Dataset: piece_types_contrast (GitHub, AlexPetrusca/ShutterMate_ML). Classes: bishop, king, knight, pawn, queen, rook.

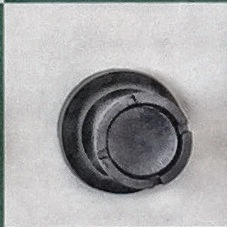
Label: rook

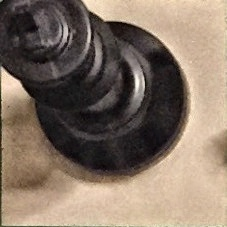
Label: king

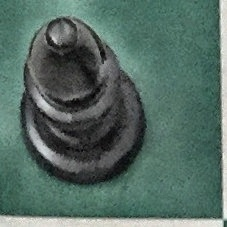
Label: bishop

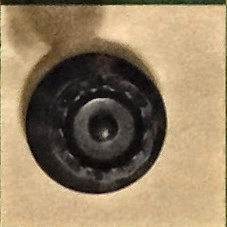
Label: queen

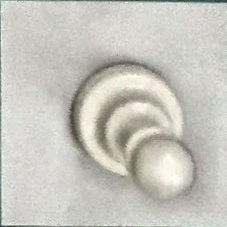
Label: pawn

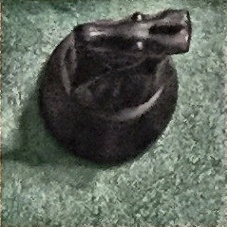
Label: knight
